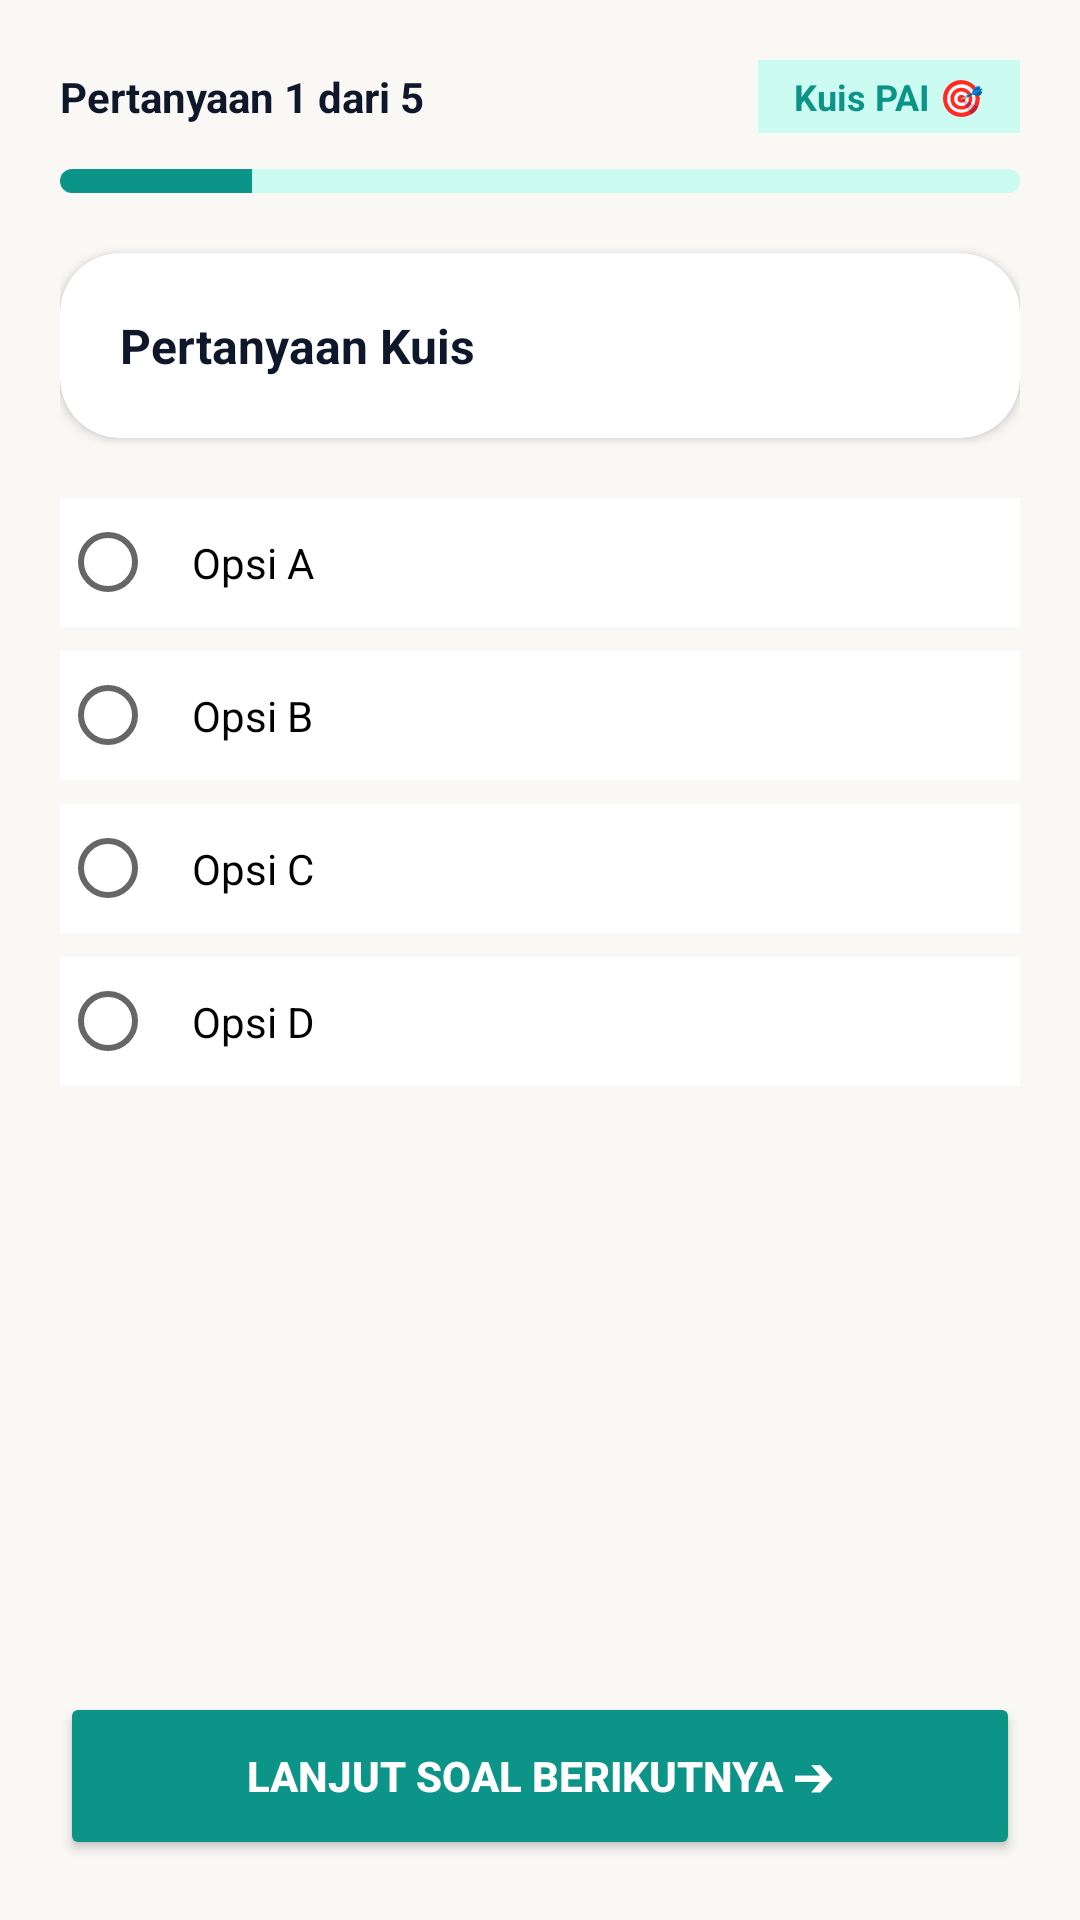

Write the Android layout XML for this screen, with the resource values it uses.
<!-- AndroidManifest.xml: application theme Theme.IslamicLearningHub -->
<!-- res/layout/activity_quiz.xml -->
<?xml version="1.0" encoding="utf-8"?>
<LinearLayout xmlns:android="http://schemas.android.com/apk/res/android"
    xmlns:app="http://schemas.android.com/apk/res-auto"
    android:layout_width="match_parent"
    android:layout_height="match_parent"
    android:background="@color/cream_bg"
    android:orientation="vertical"
    android:padding="20dp">

    <LinearLayout
        android:layout_width="match_parent"
        android:layout_height="wrap_content"
        android:gravity="center_vertical"
        android:orientation="horizontal">

        <TextView
            android:id="@+id/tvQuestionNumber"
            android:layout_width="0dp"
            android:layout_height="wrap_content"
            android:layout_weight="1"
            android:text="Pertanyaan 1 dari 5"
            android:textColor="@color/navy_text"
            android:textSize="14sp"
            android:textStyle="bold" />

        <TextView
            android:layout_width="wrap_content"
            android:layout_height="wrap_content"
            android:background="@color/teal_container"
            android:paddingHorizontal="12dp"
            android:paddingVertical="4dp"
            android:text="Kuis PAI 🎯"
            android:textColor="@color/teal_primary"
            android:textSize="12sp"
            android:textStyle="bold" />
    </LinearLayout>

    <ProgressBar
        android:id="@+id/progressBarQuiz"
        style="?android:attr/progressBarStyleHorizontal"
        android:layout_width="match_parent"
        android:layout_height="8dp"
        android:layout_marginTop="12dp"
        android:max="5"
        android:progress="1"
        android:progressDrawable="@drawable/bg_progress_bar" />

    <androidx.cardview.widget.CardView
        android:layout_width="match_parent"
        android:layout_height="wrap_content"
        android:layout_marginTop="20dp"
        app:cardBackgroundColor="@color/white"
        app:cardCornerRadius="20dp"
        app:cardElevation="2dp">

        <TextView
            android:id="@+id/tvQuestionText"
            android:layout_width="match_parent"
            android:layout_height="wrap_content"
            android:padding="20dp"
            android:text="Pertanyaan Kuis"
            android:textColor="@color/navy_text"
            android:textSize="16sp"
            android:textStyle="bold" />
    </androidx.cardview.widget.CardView>

    <RadioGroup
        android:id="@+id/rgQuizOptions"
        android:layout_width="match_parent"
        android:layout_height="wrap_content"
        android:layout_marginTop="20dp">

        <RadioButton
            android:id="@+id/rbOptionA"
            android:layout_width="match_parent"
            android:layout_height="wrap_content"
            android:layout_marginBottom="8dp"
            android:background="@color/white"
            android:padding="12dp"
            android:text="Opsi A" />

        <RadioButton
            android:id="@+id/rbOptionB"
            android:layout_width="match_parent"
            android:layout_height="wrap_content"
            android:layout_marginBottom="8dp"
            android:background="@color/white"
            android:padding="12dp"
            android:text="Opsi B" />

        <RadioButton
            android:id="@+id/rbOptionC"
            android:layout_width="match_parent"
            android:layout_height="wrap_content"
            android:layout_marginBottom="8dp"
            android:background="@color/white"
            android:padding="12dp"
            android:text="Opsi C" />

        <RadioButton
            android:id="@+id/rbOptionD"
            android:layout_width="match_parent"
            android:layout_height="wrap_content"
            android:layout_marginBottom="8dp"
            android:background="@color/white"
            android:padding="12dp"
            android:text="Opsi D" />
    </RadioGroup>

    <View
        android:layout_width="match_parent"
        android:layout_height="0dp"
        android:layout_weight="1" />

    <Button
        android:id="@+id/btnNextQuestion"
        android:layout_width="match_parent"
        android:layout_height="56dp"
        android:backgroundTint="@color/teal_primary"
        android:text="Lanjut Soal Berikutnya ➔"
        android:textColor="@color/white"
        android:textSize="14sp"
        android:textStyle="bold"
        app:cornerRadius="16dp" />

</LinearLayout>
<!-- resources referenced by this layout -->
<resources>
  <color name="cream_bg">#FAF8F5</color>
  <color name="navy_text">#0F172A</color>
  <color name="teal_container">#CCFBF1</color>
  <color name="teal_primary">#0D9488</color>
  <color name="white">#FFFFFFFF</color>
  <!-- drawable bg_progress_bar (drawable) -->
  <?xml version="1.0" encoding="utf-8"?>
  <layer-list xmlns:android="http://schemas.android.com/apk/res/android">
      <item android:id="@android:id/background">
          <shape>
              <corners android:radius="4dp" />
              <solid android:color="#CCFBF1" />
          </shape>
      </item>
      <item android:id="@android:id/progress">
          <clip>
              <shape>
                  <corners android:radius="4dp" />
                  <solid android:color="#0D9488" />
              </shape>
          </clip>
      </item>
  </layer-list>
  <style name="Theme.IslamicLearningHub" parent="Base.Theme.IslamicLearningHub" />
  <style name="Base.Theme.IslamicLearningHub" parent="Theme.AppCompat.Light.NoActionBar">
          
      </style>
</resources>
